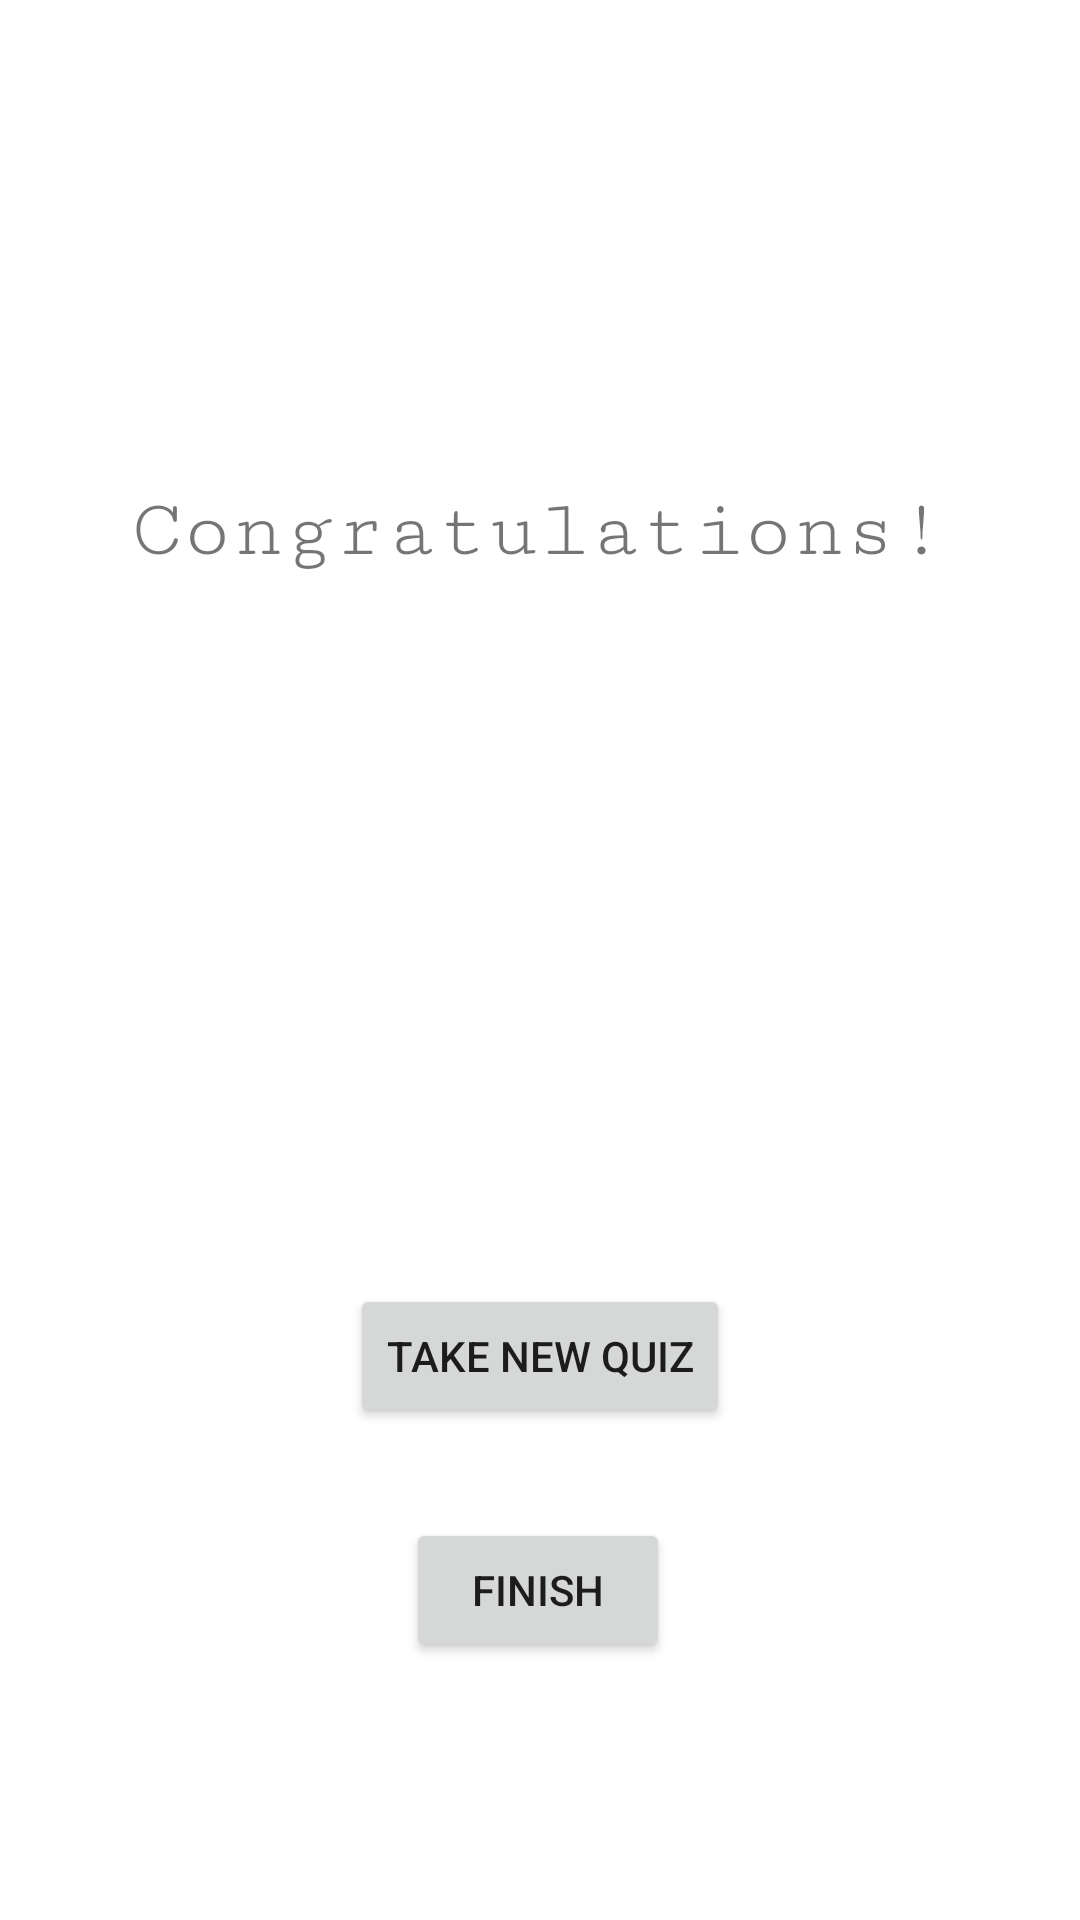

Write the Android layout XML for this screen, with the resource values it uses.
<!-- AndroidManifest.xml: application theme Theme.30531C -->
<!-- res/layout/activity_last_page.xml -->
<?xml version="1.0" encoding="utf-8"?>
<androidx.constraintlayout.widget.ConstraintLayout xmlns:android="http://schemas.android.com/apk/res/android"
    xmlns:app="http://schemas.android.com/apk/res-auto"
    xmlns:tools="http://schemas.android.com/tools"
    android:layout_width="match_parent"
    android:layout_height="match_parent"
    tools:context=".lastPage">

    <TextView
        android:id="@+id/title"
        android:layout_width="280dp"
        android:layout_height="104dp"
        android:layout_gravity="center_horizontal"
        android:fontFamily="serif-monospace"
        android:text="Congratulations!"
        android:textAlignment="center"
        android:textSize="28dp"
        app:layout_constraintBottom_toBottomOf="parent"
        app:layout_constraintEnd_toEndOf="parent"
        app:layout_constraintHorizontal_bias="0.496"
        app:layout_constraintStart_toStartOf="parent"
        app:layout_constraintTop_toTopOf="parent"
        app:layout_constraintVertical_bias="0.301" />

    <Button
        android:id="@+id/takeNewQuiz"
        android:layout_width="wrap_content"
        android:layout_height="wrap_content"
        android:text="Take new quiz"
        app:layout_constraintBottom_toBottomOf="parent"
        app:layout_constraintEnd_toEndOf="parent"
        app:layout_constraintStart_toStartOf="parent"
        app:layout_constraintTop_toTopOf="parent"
        app:layout_constraintVertical_bias="0.723" />

    <Button
        android:id="@+id/finish"
        android:layout_width="wrap_content"
        android:layout_height="wrap_content"
        android:text="Finish"
        app:layout_constraintBottom_toBottomOf="parent"
        app:layout_constraintEnd_toEndOf="parent"
        app:layout_constraintHorizontal_bias="0.498"
        app:layout_constraintStart_toStartOf="parent"
        app:layout_constraintTop_toTopOf="parent"
        app:layout_constraintVertical_bias="0.855" />

    <TextView
        android:id="@+id/userName"
        android:layout_width="269dp"
        android:layout_height="70dp"
        android:gravity="center_horizontal"
        android:text=""
        android:textAlignment="center"
        android:textSize="28dp"
        app:layout_constraintBottom_toBottomOf="parent"
        app:layout_constraintEnd_toEndOf="parent"
        app:layout_constraintHorizontal_bias="0.457"
        app:layout_constraintStart_toStartOf="parent"
        app:layout_constraintTop_toTopOf="parent"
        app:layout_constraintVertical_bias="0.124" />


</androidx.constraintlayout.widget.ConstraintLayout>
<!-- resources referenced by this layout -->
<resources>
  <style name="Theme.30531C" parent="Theme.MaterialComponents.DayNight.DarkActionBar">
          
          <item name="colorPrimary">@color/purple_500</item>
          <item name="colorPrimaryVariant">@color/purple_700</item>
          <item name="colorOnPrimary">@color/white</item>
          
          <item name="colorSecondary">@color/teal_200</item>
          <item name="colorSecondaryVariant">@color/teal_700</item>
          <item name="colorOnSecondary">@color/black</item>
          
          <item name="android:statusBarColor" tools:targetApi="21">?attr/colorPrimaryVariant</item>
          
      </style>
  <!-- not gathered from this repository: default colours our renderer supplied (Android Studio template values) -->
  <color name="purple_500">#FF6200EE</color>
  <color name="purple_700">#FF3700B3</color>
  <color name="teal_200">#FF03DAC5</color>
  <color name="teal_700">#FF018786</color>
  <color name="black">#FF000000</color>
  <color name="white">#FFFFFFFF</color>
</resources>
